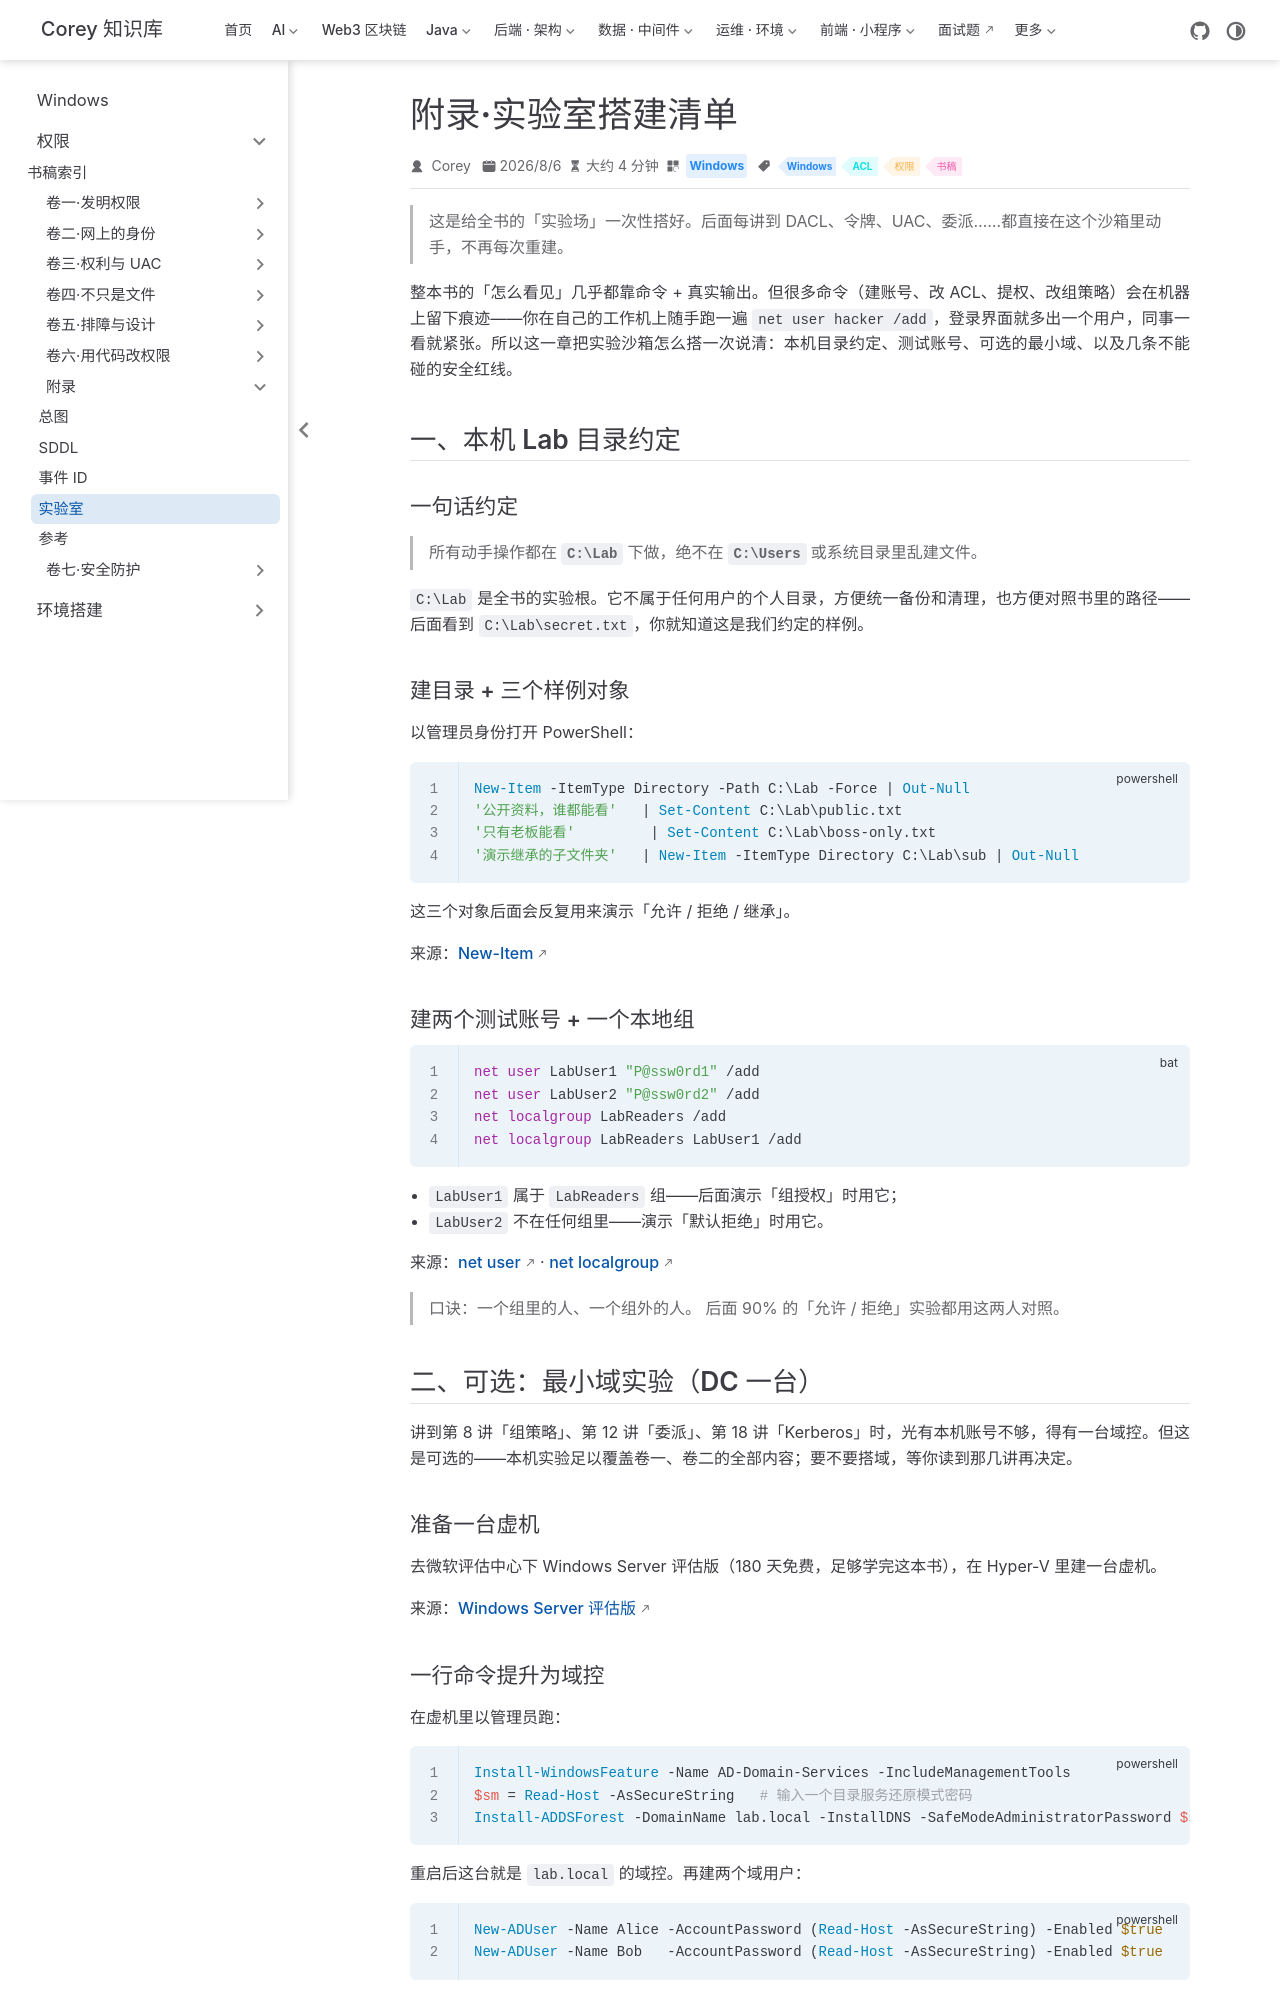

repository: code-corey/code-corey.github.io · page: Windows/permissions/appendix/04-lab.html · generator: jekyll

---
title: "附录·实验室搭建清单"
sidebarGroup: "附录"
shortTitle: "实验室"
order: 4
date: 2026-08-06
category: "Windows"
tag:
  - "Windows"
  - "ACL"
  - "权限"
  - "书稿"
---

# 附录·实验室搭建清单

> 这是给全书的「实验场」一次性搭好。后面每讲到 DACL、令牌、UAC、委派……都直接在这个沙箱里动手，不再每次重建。

整本书的「怎么看见」几乎都靠命令 + 真实输出。但很多命令（建账号、改 ACL、提权、改组策略）会在机器上留下痕迹——你在自己的工作机上随手跑一遍 `net user hacker /add`，登录界面就多出一个用户，同事一看就紧张。所以这一章把**实验沙箱怎么搭**一次说清：本机目录约定、测试账号、可选的最小域、以及几条不能碰的安全红线。

## 一、本机 Lab 目录约定

### 一句话约定

> **所有动手操作都在 `C:\Lab` 下做，绝不在 `C:\Users` 或系统目录里乱建文件。**

`C:\Lab` 是全书的实验根。它不属于任何用户的个人目录，方便统一备份和清理，也方便对照书里的路径——后面看到 `C:\Lab\secret.txt`，你就知道这是我们约定的样例。

### 建目录 + 三个样例对象

以管理员身份打开 PowerShell：

```powershell
New-Item -ItemType Directory -Path C:\Lab -Force | Out-Null
'公开资料，谁都能看'   | Set-Content C:\Lab\public.txt
'只有老板能看'         | Set-Content C:\Lab\boss-only.txt
'演示继承的子文件夹'   | New-Item -ItemType Directory C:\Lab\sub | Out-Null
```

这三个对象后面会反复用来演示「允许 / 拒绝 / 继承」。

来源：[New-Item](https://learn.microsoft.com/en-us/powershell/module/microsoft.powershell.management/new-item)

### 建两个测试账号 + 一个本地组

```bat
net user LabUser1 "P@ssw0rd1" /add
net user LabUser2 "P@ssw0rd2" /add
net localgroup LabReaders /add
net localgroup LabReaders LabUser1 /add
```

- `LabUser1` 属于 `LabReaders` 组——后面演示「组授权」时用它；
- `LabUser2` 不在任何组里——演示「默认拒绝」时用它。

来源：[net user](https://learn.microsoft.com/en-us/windows-server/administration/windows-commands/net-user) · [net localgroup](https://learn.microsoft.com/en-us/windows-server/administration/windows-commands/net-localgroup)

> 口诀：**一个组里的人、一个组外的人。** 后面 90% 的「允许 / 拒绝」实验都用这两人对照。

## 二、可选：最小域实验（DC 一台）

讲到第 8 讲「组策略」、第 12 讲「委派」、第 18 讲「Kerberos」时，光有本机账号不够，得有一台域控。**但这是可选的**——本机实验足以覆盖卷一、卷二的全部内容；要不要搭域，等你读到那几讲再决定。

### 准备一台虚机

去微软评估中心下 Windows Server 评估版（180 天免费，足够学完这本书），在 Hyper-V 里建一台虚机。

来源：[Windows Server 评估版](https://www.microsoft.com/evalcenter/evaluate-windows-server)
